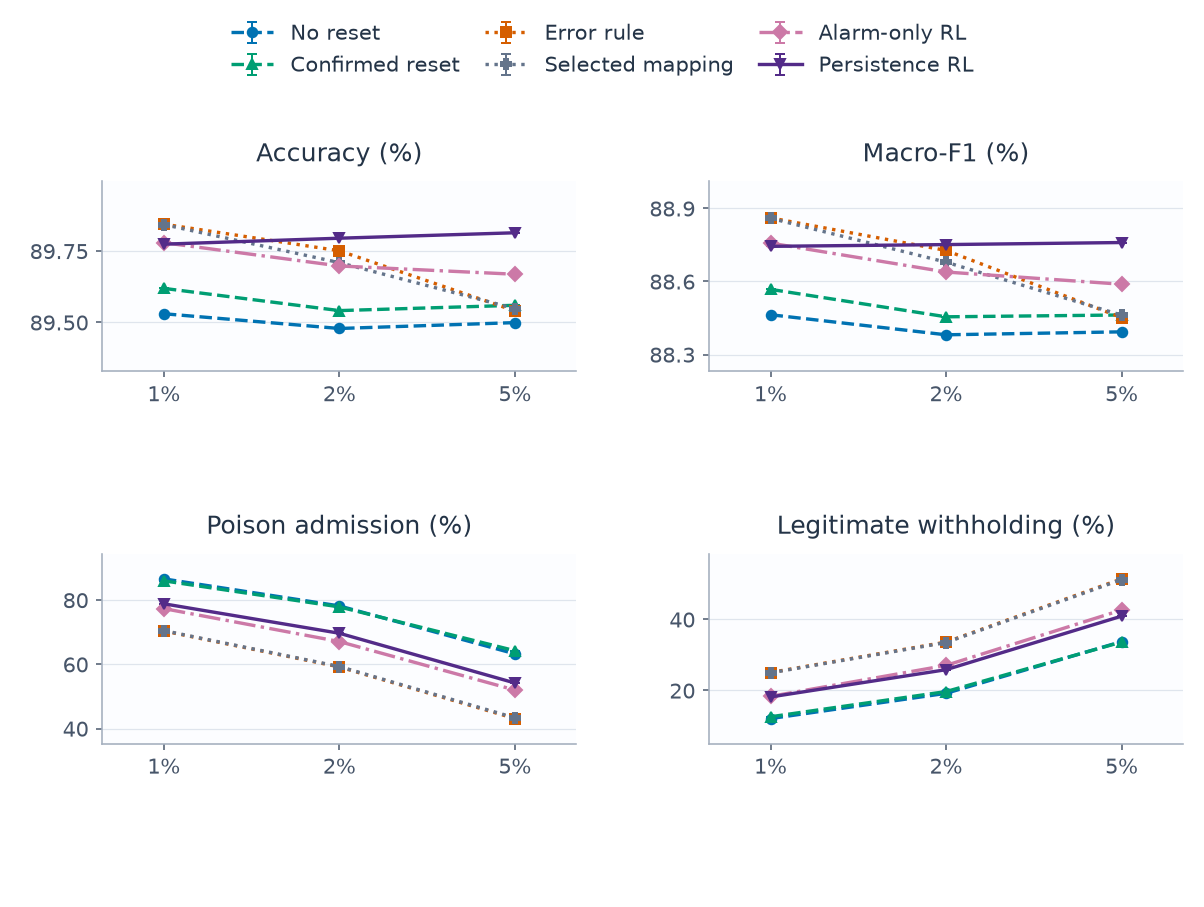

The file beside this chart, header and first rows:
category, series, metric, mean, sd, runs, defined
0, alarm, clean_withhold_rate, 0.1833, , 1, 1
0, alarm, host_accuracy, 0.8978, , 1, 1
0, alarm, host_macro_f1, 0.8876, , 1, 1
0, alarm, poison_admission_rate, 0.7734, , 1, 1
0, alarm_persistence, clean_withhold_rate, 0.1817, , 1, 1
0, alarm_persistence, host_accuracy, 0.8977, , 1, 1
0, alarm_persistence, host_macro_f1, 0.8874, , 1, 1
0, alarm_persistence, poison_admission_rate, 0.7883, , 1, 1
0, confirmed, clean_withhold_rate, 0.126, , 1, 1
0, confirmed, host_accuracy, 0.8962, , 1, 1
0, confirmed, host_macro_f1, 0.8857, , 1, 1
0, confirmed, poison_admission_rate, 0.8598, , 1, 1
0, error_rule, clean_withhold_rate, 0.2505, , 1, 1
0, error_rule, host_accuracy, 0.8984, , 1, 1
0, error_rule, host_macro_f1, 0.8886, , 1, 1
0, error_rule, poison_admission_rate, 0.7037, , 1, 1
0, no_reset, clean_withhold_rate, 0.1209, , 1, 1
0, no_reset, host_accuracy, 0.8953, , 1, 1
0, no_reset, host_macro_f1, 0.8846, , 1, 1
0, no_reset, poison_admission_rate, 0.8659, , 1, 1
0, selected_map, clean_withhold_rate, 0.2495, , 1, 1
0, selected_map, host_accuracy, 0.8984, , 1, 1
0, selected_map, host_macro_f1, 0.8886, , 1, 1
0, selected_map, poison_admission_rate, 0.7048, , 1, 1
1, alarm, clean_withhold_rate, 0.2706, , 1, 1
1, alarm, host_accuracy, 0.897, , 1, 1
1, alarm, host_macro_f1, 0.8864, , 1, 1
1, alarm, poison_admission_rate, 0.6707, , 1, 1
1, alarm_persistence, clean_withhold_rate, 0.2584, , 1, 1
1, alarm_persistence, host_accuracy, 0.8979, , 1, 1
1, alarm_persistence, host_macro_f1, 0.8875, , 1, 1
1, alarm_persistence, poison_admission_rate, 0.6966, , 1, 1
1, confirmed, clean_withhold_rate, 0.1969, , 1, 1
1, confirmed, host_accuracy, 0.8954, , 1, 1
1, confirmed, host_macro_f1, 0.8845, , 1, 1
1, confirmed, poison_admission_rate, 0.7786, , 1, 1
1, error_rule, clean_withhold_rate, 0.3361, , 1, 1
1, error_rule, host_accuracy, 0.8975, , 1, 1
1, error_rule, host_macro_f1, 0.8873, , 1, 1
1, error_rule, poison_admission_rate, 0.5918, , 1, 1
1, no_reset, clean_withhold_rate, 0.192, , 1, 1
1, no_reset, host_accuracy, 0.8948, , 1, 1
1, no_reset, host_macro_f1, 0.8838, , 1, 1
1, no_reset, poison_admission_rate, 0.7817, , 1, 1
1, selected_map, clean_withhold_rate, 0.3348, , 1, 1
1, selected_map, host_accuracy, 0.8971, , 1, 1
1, selected_map, host_macro_f1, 0.8868, , 1, 1
1, selected_map, poison_admission_rate, 0.593, , 1, 1
2, alarm, clean_withhold_rate, 0.4264, , 1, 1
2, alarm, host_accuracy, 0.8967, , 1, 1
2, alarm, host_macro_f1, 0.8859, , 1, 1
2, alarm, poison_admission_rate, 0.5198, , 1, 1
2, alarm_persistence, clean_withhold_rate, 0.4091, , 1, 1
2, alarm_persistence, host_accuracy, 0.8981, , 1, 1
2, alarm_persistence, host_macro_f1, 0.8876, , 1, 1
2, alarm_persistence, poison_admission_rate, 0.5418, , 1, 1
2, confirmed, clean_withhold_rate, 0.3361, , 1, 1
2, confirmed, host_accuracy, 0.8956, , 1, 1
2, confirmed, host_macro_f1, 0.8846, , 1, 1
2, confirmed, poison_admission_rate, 0.6423, , 1, 1
... 12 more rows
